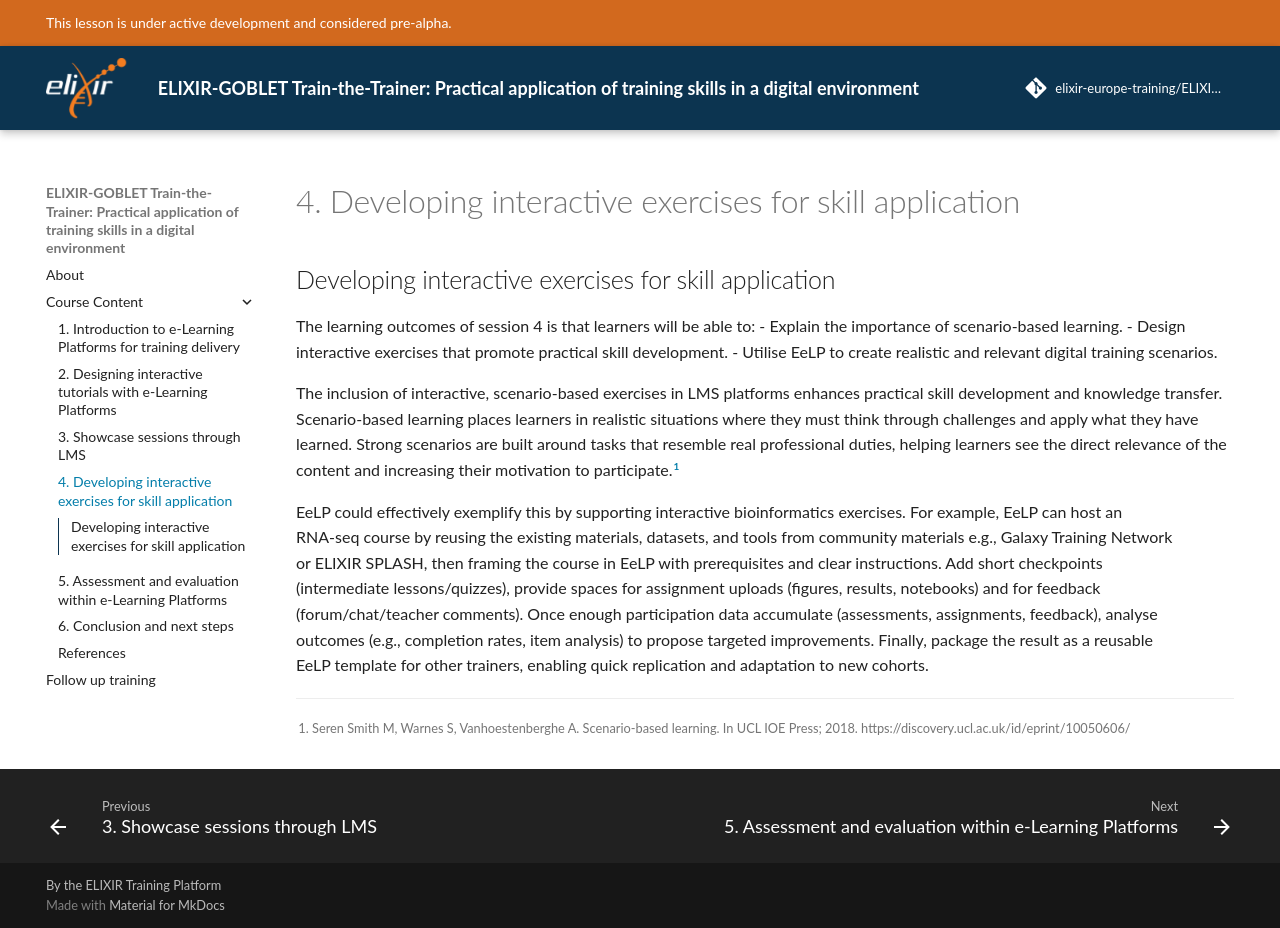

repository: elixir-europe-training/ELIXIR-TrP-TtT-Using-LMSs-eLPs-for-Training · page: chapters/chapter_04/index.html · generator: mkdocs

## Developing interactive exercises for skill application
The learning outcomes of session 4 is that learners will be able to:
- Explain the importance of scenario-based learning.
- Design interactive exercises that promote practical skill development.
- Utilise EeLP to create realistic and relevant digital training scenarios.

The inclusion of interactive, scenario-based exercises in LMS platforms enhances practical skill development and knowledge transfer. Scenario-based learning places learners in realistic situations where they must think through challenges and apply what they have learned. Strong scenarios are built around tasks that resemble real professional duties, helping learners see the direct relevance of the content and increasing their motivation to participate.[^5]

<p style="margin-right: 50px;">EeLP could effectively exemplify this by supporting interactive bioinformatics exercises. For example, EeLP can host an RNA‑seq course by reusing the existing materials, datasets, and tools from community materials e.g., Galaxy Training Network or ELIXIR SPLASH, then framing the course in EeLP with prerequisites and clear instructions. Add short checkpoints (intermediate lessons/quizzes), provide spaces for assignment uploads (figures, results, notebooks) and for feedback (forum/chat/teacher comments). Once enough participation data accumulate (assessments, assignments, feedback), analyse outcomes (e.g., completion rates, item analysis) to propose targeted improvements. Finally, package the result as a reusable EeLP template for other trainers, enabling quick replication and adaptation to new cohorts.</p>

[^5]: Seren Smith M, Warnes S, Vanhoestenberghe A. Scenario-based learning. In UCL IOE Press; 2018. https://discovery.ucl.ac.uk/id/eprint/10050606/
